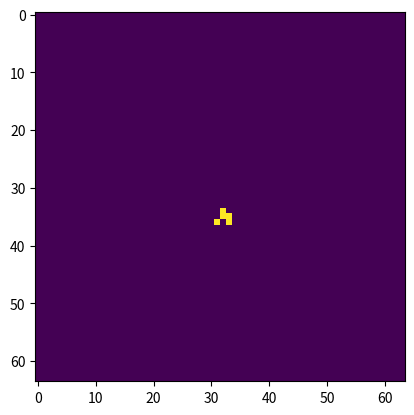
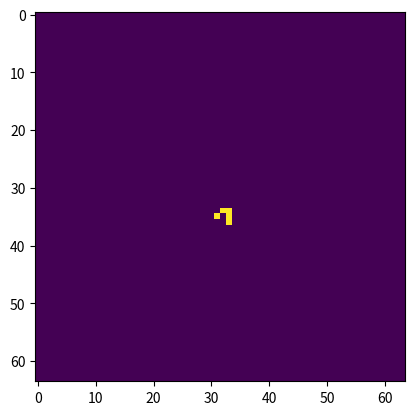
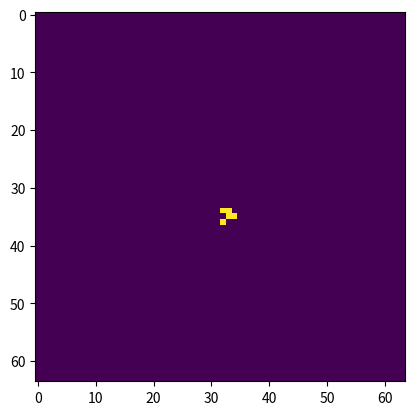
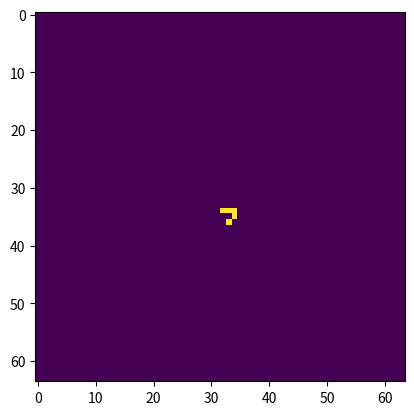

Generate these figures, in order, with matplotlib:
import numpy as np
import matplotlib.pyplot as plt

universe = {"born": [], \
        "live": [], \
        "grid": None \
        }
        

def pad_to_2d(kernel, dims):

    mid_x = dims[0] // 2
    mid_y = dims[1] // 2 
    mid_k_x = kernel.shape[0] // 2
    mid_k_y = kernel.shape[1] // 2
    
    start_x = mid_x - mid_k_x
    start_y = mid_y - mid_k_y
    
    padded = np.zeros(dims)
    padded[mid_x-mid_k_x:mid_x-mid_k_x + kernel.shape[0],
            mid_y-mid_k_y:mid_y-mid_k_y + kernel.shape[1]] = kernel
    
    return padded

def ft_convolve(grid, kernel):

    grid2 = grid
    if np.shape(kernel) != np.shape(grid2):
        padded_kernel = pad_to_2d(kernel, grid2.shape)
    else:
        padded_kernel = kernel

    convolved = np.round(np.fft.ifftshift(np.abs(np.fft.ifft2(\
            np.fft.fft2(np.fft.fftshift(grid2)) \
            * np.fft.fft2(np.fft.fftshift(padded_kernel))))))

    return convolved 

def ca_update(grid, rules):

    kernel = np.ones((3,3))
    kernel[1,1] = 0

    moore_grid = ft_convolve(grid, kernel)

    new_grid = np.zeros_like(grid)

    
    for birth in rules[0]:
        new_grid[((moore_grid == birth) * (grid == 0))] = 1

    for survive in rules[1]:
        new_grid[((moore_grid == survive) * (grid == 1))] = 1

    return new_grid

def ca_steps(universe, steps):

    for step in range(steps):

        universe["grid"] = ca_update(universe["grid"], [universe["born"], universe["live"]])


    return universe

if __name__ == "__main__":

    obs_dim = 64
    universe["born"] = [3]
    universe["live"] = [2,3]

    universe["grid"] = np.zeros((obs_dim, obs_dim))
    
    universe["grid"][34, 32] = 1
    universe["grid"][35, 32:34] = 1
    universe["grid"][36, 31] = 1
    universe["grid"][36, 33] = 1

    plt.figure()
    plt.imshow(universe["grid"])


    universe = ca_steps(universe, 1)


    plt.figure()
    plt.imshow(universe["grid"])

    universe = ca_steps(universe, 1)


    plt.figure()
    plt.imshow(universe["grid"])
    universe = ca_steps(universe, 1)


    plt.figure()
    plt.imshow(universe["grid"])
    plt.show()

